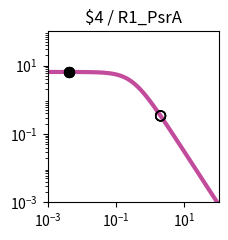

Python code for this plot: (Note: this script raises an exception after producing the figure.)
import matplotlib.pyplot as plt
import matplotlib.ticker as ticker
import numpy as np

fig, ax = plt.subplots(figsize=(2.5,2.5))

plt.xlim(1.000000e-03, 1.000000e+02)
plt.ylim(1.000000e-03, 1.000000e+02)

x = np.array([1.000000e-03,1.122018e-03,1.258925e-03,1.412538e-03,1.584893e-03,1.778279e-03,1.995262e-03,2.238721e-03,2.511886e-03,2.818383e-03,3.162278e-03,3.548134e-03,3.981072e-03,4.466836e-03,5.011872e-03,5.623413e-03,6.309573e-03,7.079458e-03,7.943282e-03,8.912509e-03,1.000000e-02,1.122018e-02,1.258925e-02,1.412538e-02,1.584893e-02,1.778279e-02,1.995262e-02,2.238721e-02,2.511886e-02,2.818383e-02,3.162278e-02,3.548134e-02,3.981072e-02,4.466836e-02,5.011872e-02,5.623413e-02,6.309573e-02,7.079458e-02,7.943282e-02,8.912509e-02,1.000000e-01,1.122018e-01,1.258925e-01,1.412538e-01,1.584893e-01,1.778279e-01,1.995262e-01,2.238721e-01,2.511886e-01,2.818383e-01,3.162278e-01,3.548134e-01,3.981072e-01,4.466836e-01,5.011872e-01,5.623413e-01,6.309573e-01,7.079458e-01,7.943282e-01,8.912509e-01,1.000000e+00,1.122018e+00,1.258925e+00,1.412538e+00,1.584893e+00,1.778279e+00,1.995262e+00,2.238721e+00,2.511886e+00,2.818383e+00,3.162278e+00,3.548134e+00,3.981072e+00,4.466836e+00,5.011872e+00,5.623413e+00,6.309573e+00,7.079458e+00,7.943282e+00,8.912509e+00,1.000000e+01,1.122018e+01,1.258925e+01,1.412538e+01,1.584893e+01,1.778279e+01,1.995262e+01,2.238721e+01,2.511886e+01,2.818383e+01,3.162278e+01,3.548134e+01,3.981072e+01,4.466836e+01,5.011872e+01,5.623413e+01,6.309573e+01,7.079458e+01,7.943282e+01,8.912509e+01,1.000000e+02,])
y = np.array([6.488031e+00,6.487843e+00,6.487619e+00,6.487351e+00,6.487031e+00,6.486649e+00,6.486193e+00,6.485649e+00,6.485000e+00,6.484224e+00,6.483299e+00,6.482194e+00,6.480875e+00,6.479301e+00,6.477423e+00,6.475182e+00,6.472509e+00,6.469319e+00,6.465515e+00,6.460979e+00,6.455572e+00,6.449127e+00,6.441449e+00,6.432305e+00,6.421421e+00,6.408475e+00,6.393085e+00,6.374806e+00,6.353117e+00,6.327414e+00,6.296995e+00,6.261057e+00,6.218681e+00,6.168830e+00,6.110345e+00,6.041951e+00,5.962268e+00,5.869838e+00,5.763163e+00,5.640765e+00,5.501264e+00,5.343481e+00,5.166551e+00,4.970062e+00,4.754182e+00,4.519776e+00,4.268491e+00,4.002779e+00,3.725853e+00,3.441566e+00,3.154209e+00,2.868262e+00,2.588120e+00,2.317823e+00,2.060843e+00,1.819922e+00,1.597009e+00,1.393252e+00,1.209067e+00,1.044240e+00,8.980622e-01,7.694550e-01,6.571005e-01,5.595468e-01,4.752956e-01,4.028683e-01,3.408522e-01,2.879309e-01,2.429017e-01,2.046821e-01,1.723103e-01,1.449403e-01,1.218338e-01,1.023516e-01,8.594273e-02,7.213477e-02,6.052430e-02,5.076781e-02,4.257364e-02,3.569472e-02,2.992211e-02,2.507944e-02,2.101796e-02,1.761243e-02,1.475743e-02,1.236435e-02,1.035871e-02,8.677974e-03,7.269637e-03,6.089642e-03,5.101031e-03,4.272809e-03,3.578985e-03,2.997774e-03,2.510912e-03,2.103094e-03,1.761496e-03,1.475369e-03,1.235711e-03,1.034976e-03,8.668451e-04,])
c = "#c24b9c"

hi_x = np.array([4.200000e-03,4.200000e-03,4.200000e-03,4.200000e-03,])
hi_y = np.array([6.480178e+00,6.480178e+00,6.480178e+00,6.480178e+00,])
lo_x = np.array([2.008200e+00,2.008200e+00,2.008200e+00,2.008200e+00,])
lo_y = np.array([3.376520e-01,3.376520e-01,3.376520e-01,3.376520e-01,])

plt.loglog(x,y,lw=3,color=c)
plt.scatter(hi_x,hi_y,marker='o',s=50,color='black',zorder=10)
plt.scatter(lo_x,lo_y,marker='o',s=50,edgecolors='black',color='none',zorder=10)

plt.title("$4 / R1_PsrA")

ax.xaxis.set_major_locator(ticker.LogLocator(numticks=3))
ax.yaxis.set_major_locator(ticker.LogLocator(numticks=3))

ax.set_aspect('equal')
plt.tight_layout()

plt.savefig("/content/output/0xD9/response_plot_$4_R1_PsrA.png", bbox_inches='tight')
